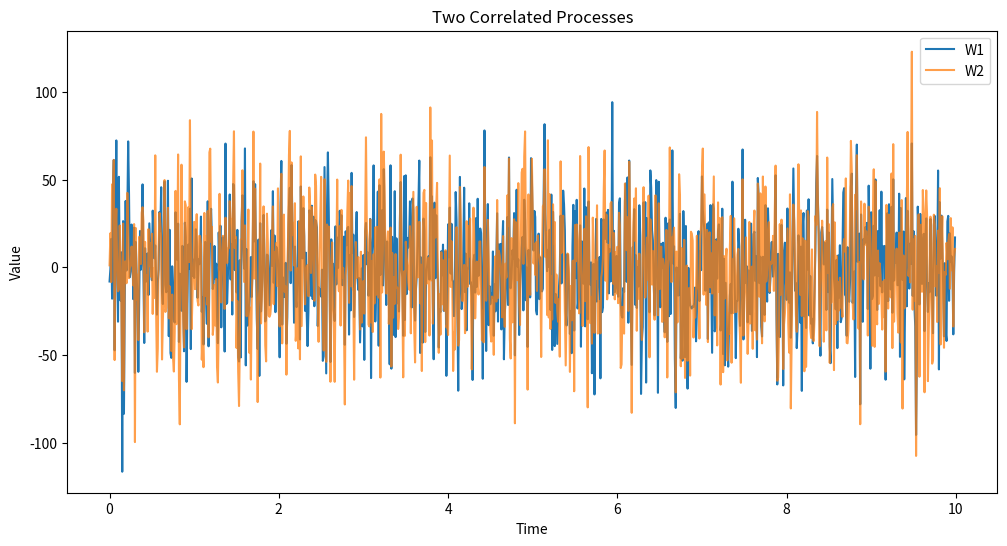
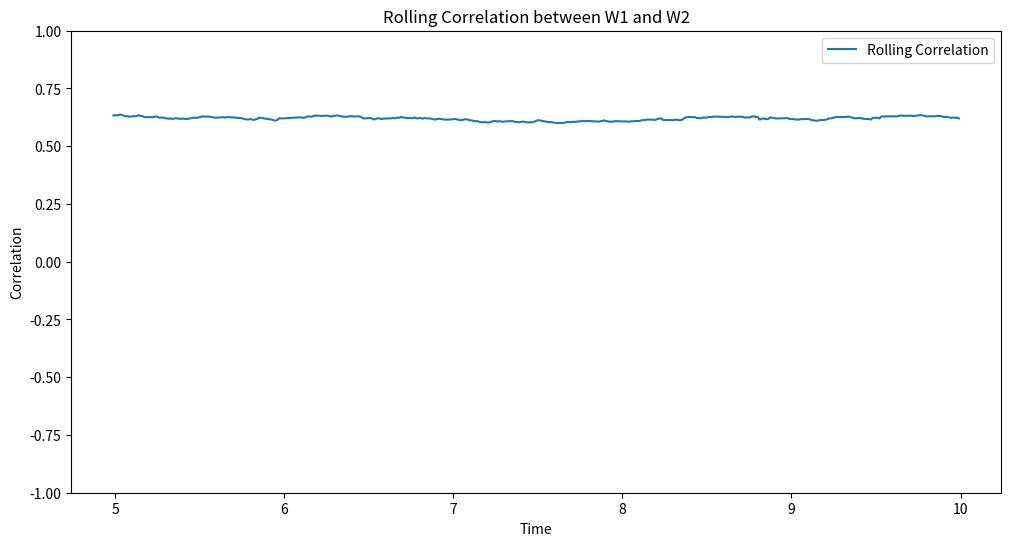

Recreate these plots in Python, in order.
import numpy as np
import matplotlib.pyplot as plt

# Given parameters
K1 = 1.5
K2 = 2.0
K_12 = 1.2
rho = K_12 / np.sqrt(K1 * K2)
Delta_t = 0.01
n = 1000

# Generate random normal variables
xi1 = np.random.normal(0, 1, n)
xi2 = np.random.normal(0, 1, n)

# Generate the two correlated processes
W1 = np.sqrt(2 * np.pi * K1 / Delta_t) * xi1
W2_prime = np.sqrt(2 * np.pi * K2 / Delta_t) * xi2
W2 = rho * W1 + np.sqrt(1 - rho**2) * W2_prime

# Time vector
t = np.arange(n) * Delta_t

# Plot the two processes
plt.figure(figsize=(12, 6))
plt.plot(t, W1, label='W1')
plt.plot(t, W2, alpha=0.75, label='W2')
plt.title('Two Correlated Processes')
plt.xlabel('Time')
plt.ylabel('Value')
plt.legend()
plt.show()

# Compute rolling correlation
window_size = 500
correlation = [np.corrcoef(W1[i:i+window_size], W2[i:i+window_size])[0, 1] for i in range(n - window_size + 1)]
t_corr = t[window_size-1:]

# Plot the correlation
plt.figure(figsize=(12, 6))
plt.plot(t_corr, correlation, label='Rolling Correlation')
plt.title('Rolling Correlation between W1 and W2')
plt.xlabel('Time')
plt.ylabel('Correlation')
plt.ylim(-1, 1)
plt.legend()
plt.show()


